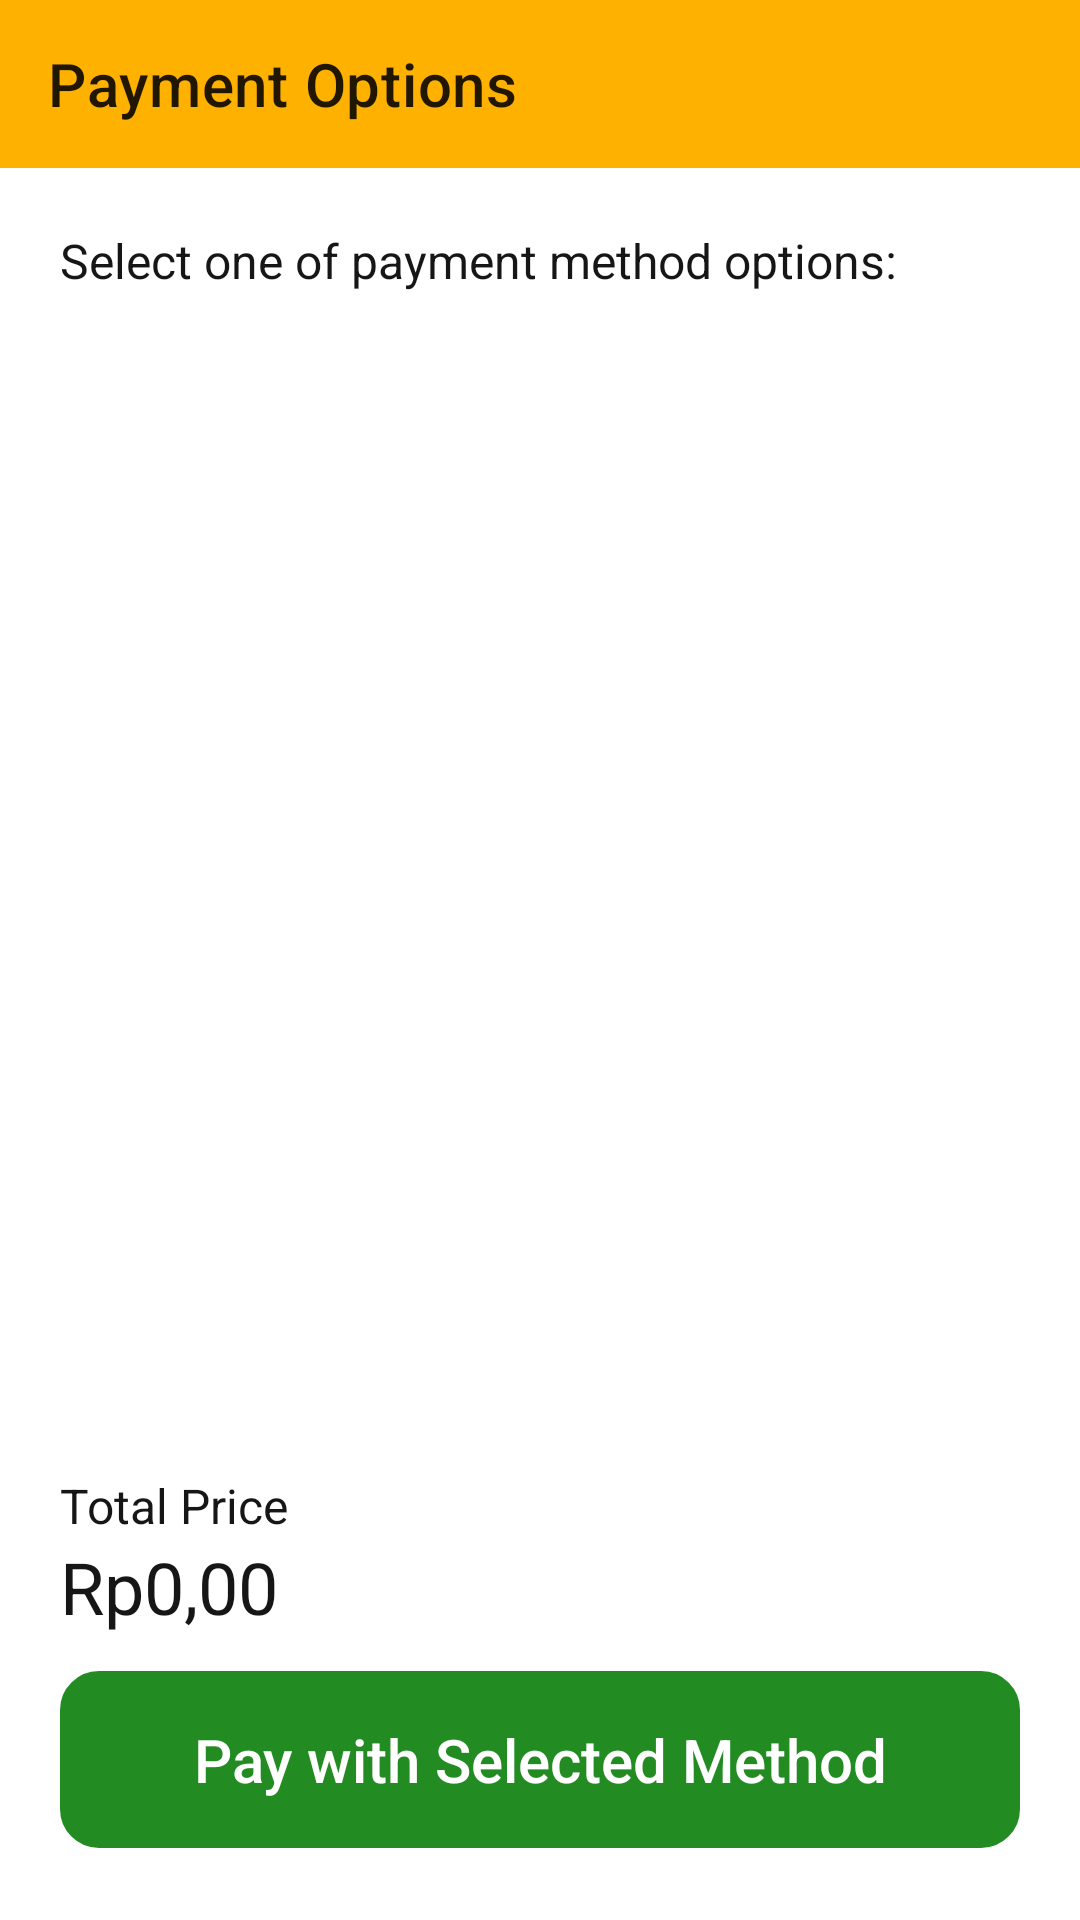

Write the Android layout XML for this screen, with the resource values it uses.
<!-- AndroidManifest.xml: application theme Theme.RecipeAppThesis -->
<!-- res/layout/activity_payment.xml -->
<?xml version="1.0" encoding="utf-8"?>
<LinearLayout xmlns:android="http://schemas.android.com/apk/res/android"
    xmlns:app="http://schemas.android.com/apk/res-auto"
    xmlns:tools="http://schemas.android.com/tools"
    android:layout_width="match_parent"
    android:layout_height="match_parent"
    tools:context=".payment.views.PaymentActivity"
    android:orientation="vertical">

    <androidx.appcompat.widget.Toolbar
        android:id="@+id/toolbar"
        android:layout_width="match_parent"
        android:layout_height="?attr/actionBarSize"
        app:title="@string/payment_options"
        android:background="?attr/colorPrimary"
        app:layout_constraintTop_toTopOf="parent"/>

    <TextView
        android:layout_width="match_parent"
        android:layout_height="wrap_content"
        android:text="@string/select_one_of_payment_method_options"
        android:textColor="@color/black"
        android:textSize="16sp"
        android:layout_marginHorizontal="20sp"
        android:layout_marginTop="20sp"
        android:layout_marginBottom="12dp"
        />

    <com.google.android.material.button.MaterialButtonToggleGroup
        android:id="@+id/tbPaymentOption"
        android:layout_width="match_parent"
        android:layout_height="wrap_content"
        android:orientation="vertical"
        app:singleSelection="true"
        android:paddingHorizontal="20dp">

        <Button
            android:id="@+id/btnBcaVA"
            style="@style/Widget.MaterialComponents.Button.OutlinedButton"
            android:backgroundTint="@color/yellow"
            android:layout_width="match_parent"
            android:textColor="@color/white"
            android:layout_height="wrap_content"
            android:text="@string/bca_virtual_account"
            android:textAllCaps="false"
            android:padding="20dp" />

        <Button
            android:id="@+id/btnMandiriVA"
            style="@style/Widget.MaterialComponents.Button.OutlinedButton"
            android:backgroundTint="@color/yellow"
            android:layout_width="match_parent"
            android:layout_height="wrap_content"
            android:text="@string/mandiri_virtual_account"
            android:textAllCaps="false"
            android:padding="20dp"
            android:textColor="@color/white" />

    </com.google.android.material.button.MaterialButtonToggleGroup>

    <LinearLayout
        android:layout_width="fill_parent"
        android:layout_height="0dp" android:layout_weight="1" />

    <TextView
        android:layout_width="match_parent"
        android:layout_height="wrap_content"
        android:text="@string/total_price_title"
        android:textColor="@color/black"
        android:textSize="16sp"
        android:layout_marginHorizontal="20dp" />

    <TextView
        android:id="@+id/tvTotalPrice3"
        android:layout_width="match_parent"
        android:layout_height="wrap_content"
        android:textColor="@color/black"
        android:textSize="24sp"
        android:text="@string/template_price"
        android:layout_marginHorizontal="20dp"
        android:layout_marginBottom="12dp" />

    <androidx.appcompat.widget.AppCompatButton
        android:id="@+id/btnPay"
        android:background="@drawable/round_style"
        android:backgroundTint="@color/confirm_green"
        android:layout_width="match_parent"
        android:layout_height="wrap_content"
        android:textAllCaps="false"
        android:text="@string/pay_with_selected_payment_method"
        android:textSize="20sp"
        android:textColor="@color/white"
        android:layout_gravity="bottom"
        android:padding="16dp"
        android:layout_marginHorizontal="20dp"
        android:layout_marginBottom="24dp" />

</LinearLayout>
<!-- resources referenced by this layout -->
<resources>
  <color name="black">#161616</color>
  <color name="confirm_green">#228B22</color>
  <color name="white">#FFFFFFFF</color>
  <color name="yellow">#FBC252</color>
  <!-- drawable round_style (drawable) -->
  <?xml version="1.0" encoding="utf-8"?>
  <shape xmlns:android="http://schemas.android.com/apk/res/android">
      <corners android:radius="12dp" />
      <stroke android:color="@color/dark_gray"
          android:width="2dp"/>
  </shape>
  <string name="bca_virtual_account">BCA Virtual Account</string>
  <string name="mandiri_virtual_account">Mandiri Virtual Account</string>
  <string name="pay_with_selected_payment_method">Pay with Selected Method</string>
  <string name="payment_options">Payment Options</string>
  <string name="select_one_of_payment_method_options">Select one of payment method options:</string>
  <string name="template_price">Rp0,00</string>
  <string name="total_price_title">Total Price</string>
  <style name="Theme.RecipeAppThesis" parent="Theme.MaterialComponents.Light.DarkActionBar">
          
          <item name="colorPrimary">@color/orange</item>
          <item name="colorPrimaryVariant">@color/yellow</item>
          <item name="colorOnPrimary">@color/white</item>
          
          <item name="colorSecondary">@color/sage_green</item>
          <item name="colorSecondaryVariant">@color/light_beige</item>
          <item name="colorOnSecondary">@color/black</item>
          
          <item name="android:statusBarColor">?attr/colorPrimary</item>
          
          <item name="windowActionBar">false</item>
          <item name="windowNoTitle">true</item>
      </style>
  <color name="dark_gray">#919191</color>
  <color name="orange">#FFB100</color>
  <color name="sage_green">#729860</color>
  <color name="light_beige">#F0ECCF</color>
</resources>
